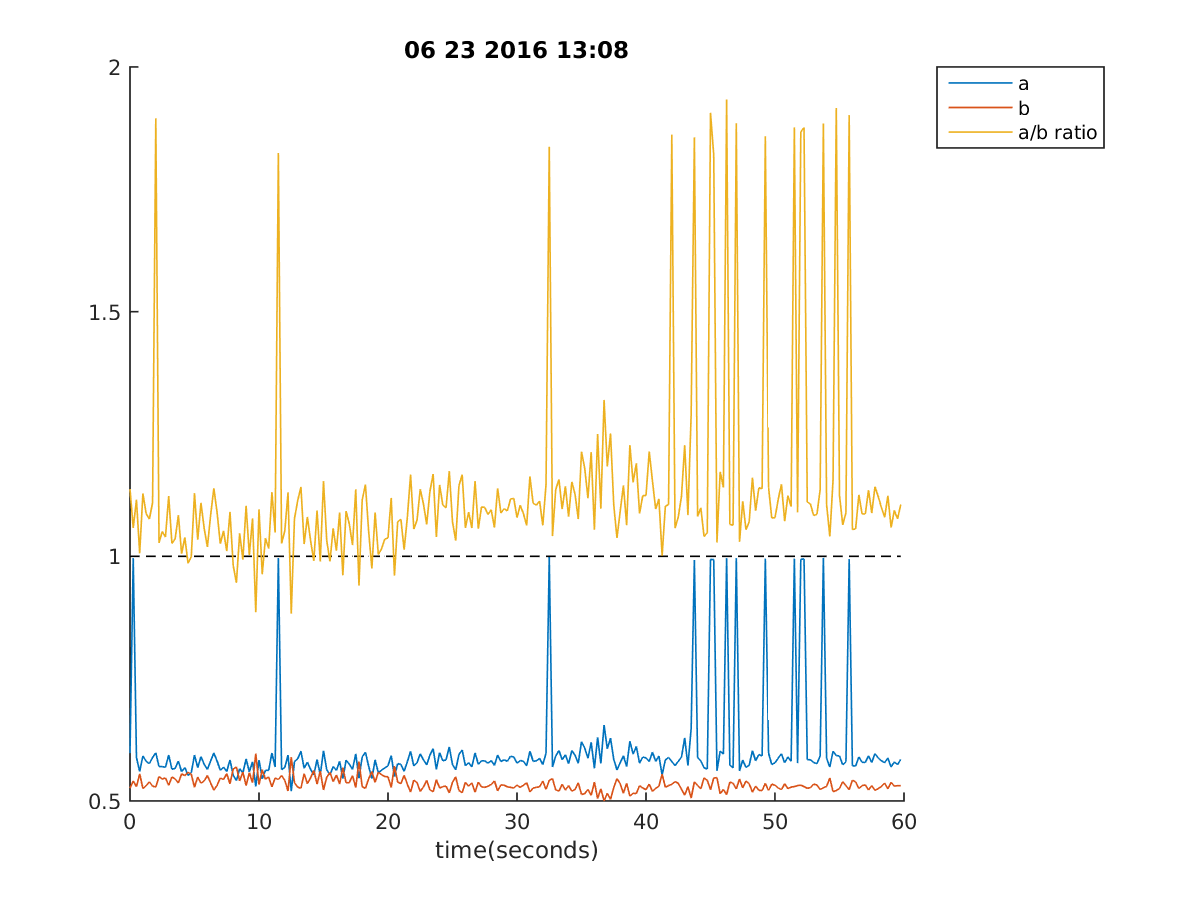

Source data for this figure (header and first rows):
13:10:54, 0.5978021978021978, 0.5264957264957265, 1.1375
13:10:55, 0.9963, 0.5409, 1.058
13:10:55, 0.589, 0.5292, 1.116
13:10:55, 0.5604, 0.5556, 1.006
13:10:56, 0.5919, 0.5255, 1.128
13:10:56, 0.5812, 0.5314, 1.087
13:10:56, 0.5763, 0.5392, 1.076
13:10:56, 0.589, 0.5304, 1.11
13:10:57, 0.5983, 0.5284, 1.895
13:10:57, 0.5705, 0.5499, 1.027
13:10:57, 0.5702, 0.5448, 1.051
13:10:57, 0.569, 0.547, 1.039
13:10:58, 0.5939, 0.5321, 1.123
13:10:58, 0.5651, 0.549, 1.026
13:10:58, 0.5665, 0.5451, 1.036
13:10:58, 0.5817, 0.5368, 1.084
13:10:59, 0.5597, 0.5556, 1.005
13:10:59, 0.5685, 0.5519, 1.039
13:10:59, 0.5521, 0.5587, 0.9856
13:10:59, 0.5578, 0.5548, 0.9991
13:11:00, 0.5939, 0.5282, 1.129
13:11:00, 0.568, 0.549, 1.034
13:11:00, 0.5905, 0.5363, 1.109
13:11:00, 0.5751, 0.5411, 1.057
13:11:01, 0.5646, 0.5521, 1.019
13:11:01, 0.5817, 0.5368, 1.084
13:11:01, 0.5983, 0.5221, 1.139
13:11:01, 0.5817, 0.5319, 1.09
13:11:02, 0.5626, 0.547, 1.026
13:11:02, 0.5695, 0.5438, 1.052
13:11:02, 0.5602, 0.5558, 1.011
13:11:02, 0.5839, 0.5353, 1.091
13:11:03, 0.5526, 0.5653, 0.9814
13:11:03, 0.5416, 0.5695, 0.9458
13:11:03, 0.5661, 0.5411, 1.047
13:11:03, 0.5573, 0.559, 0.9935
13:11:04, 0.5861, 0.5316, 1.103
13:11:04, 0.5597, 0.558, 1.003
13:11:04, 0.5802, 0.5372, 1.078
13:11:04, 0.5297, 0.5968, 0.8856
13:11:05, 0.5836, 0.5336, 1.096
13:11:05, 0.5455, 0.5641, 0.9634
13:11:05, 0.5626, 0.5446, 1.037
13:11:05, 0.5626, 0.5492, 1.016
13:11:06, 0.598, 0.5289, 1.131
13:11:06, 0.5695, 0.547, 1.049
13:11:06, 0.9966, 0.5438, 1.824
13:11:06, 0.5641, 0.5521, 1.026
13:11:07, 0.5685, 0.5421, 1.052
13:11:07, 0.5939, 0.5204, 1.131
13:11:07, 0.5201, 0.5895, 0.883
13:11:07, 0.5805, 0.5375, 1.077
13:11:08, 0.5863, 0.5284, 1.114
13:11:08, 0.6017, 0.526, 1.142
13:11:08, 0.5668, 0.5558, 1.025
13:11:08, 0.5795, 0.5353, 1.08
13:11:09, 0.5646, 0.5475, 1.032
13:11:09, 0.5534, 0.5626, 0.9908
13:11:09, 0.5846, 0.5346, 1.094
13:11:09, 0.5538, 0.5612, 0.9895
13:11:10, 0.6027, 0.5226, 1.154
... 179 more rows
